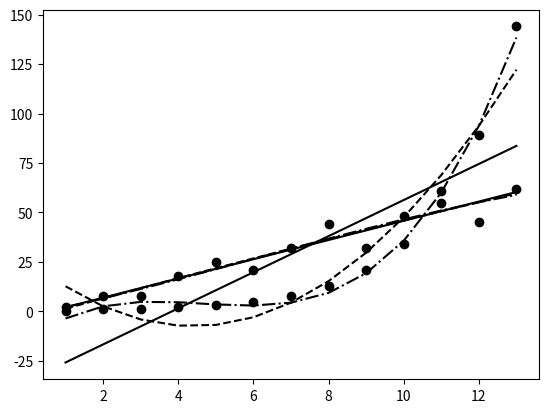

The script that saved this image:
import numpy as np
from matplotlib import pyplot as plot
x1 = np.array(range(1, 14))
y1 = np.array([2, 8, 8, 18, 25, 21, 32, 44, 32, 48, 61, 45, 62])
x2 = np.array(range(1, 14))
y2 = np.array([0, 1, 1, 2, 3, 5, 8, 13, 21, 34, 55, 89, 144])
f1 = np.poly1d(np.polyfit(x1, y1, 1))
f2 = np.poly1d(np.polyfit(x1, y1, 2))
f3 = np.poly1d(np.polyfit(x1, y1, 3))

import matplotlib.pyplot as plot
plot.plot(
    x1, y1, 'ko', # black dots
    x1, f1(x1),'k-',  # straight line
    x1, f2(x1),'k--',  # black dashed line
    x1, f3(x1),'k-.' # dot line
)
plot.show()

g1 = np.poly1d(np.polyfit(x2, y2, 1))
g2 = np.poly1d(np.polyfit(x2, y2, 2))
g3 = np.poly1d(np.polyfit(x2, y2, 3))

plot.plot(
    x2, y2, 'ko', # black dots
    x2, g1(x2),'k-',  # straight line
    x2, g2(x2),'k--',  # black dashed line
    x2, g3(x2),'k-.' # dot line
)
plot.show()